The GitHub repository autumn-tilley/Cartoon-Classification-Exploration contains a labelled image folder "15_Scene_Cartoon" with 15 categories: bedroom, coast, forest, highway, industrial, inside city, kitchen, living room, mountain, office, open country, store, street, suburb, tall building. Examples follow, each with its label.

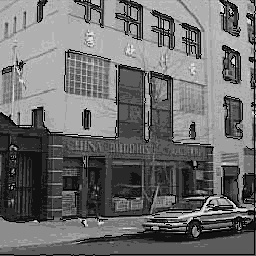
Label: inside city

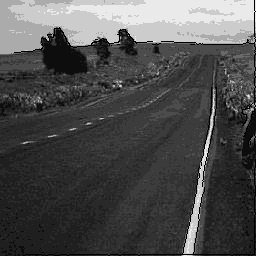
Label: highway

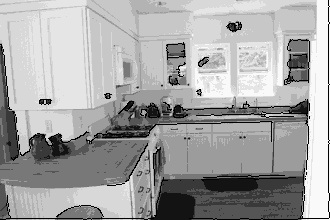
Label: kitchen

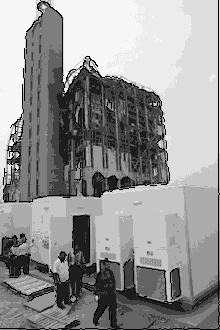
Label: industrial

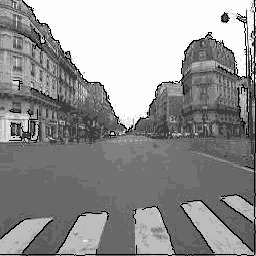
Label: street

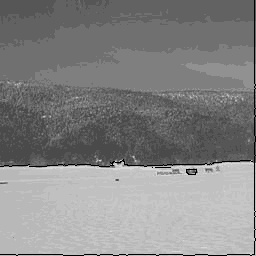
Label: open country
